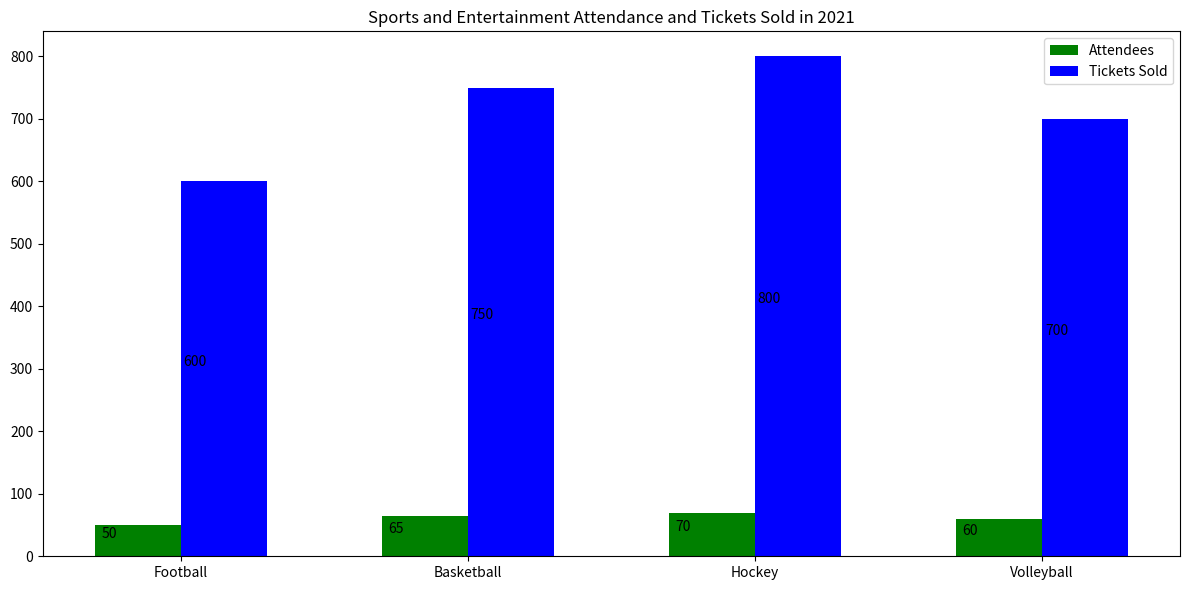

Python code for this plot: (Note: this script raises an exception after producing the figure.)

import matplotlib.pyplot as plt
fig = plt.figure(figsize=(12,6))
ax = fig.add_subplot()
ax.set_title("Sports and Entertainment Attendance and Tickets Sold in 2021")

Events = ["Football", "Basketball", "Hockey", "Volleyball"]
Attendees = [50, 65, 70, 60]
Tickets_Sold = [600, 750, 800, 700]

x_pos = [i for i, _ in enumerate(Events)]

ax.bar(x_pos, Attendees, width=0.3, label="Attendees", color="green")
ax.bar([p + 0.3 for p in x_pos], Tickets_Sold, width=0.3, label="Tickets Sold", color="blue")

ax.set_xticks([p + 0.15 for p in x_pos])
ax.set_xticklabels(Events)

for x, y1, y2 in zip(x_pos, Attendees, Tickets_Sold):
    ax.text(x-0.1, y1/2, y1, ha='center', va='bottom')
    ax.text(x+0.2, y2/2, y2, ha='center', va='bottom')

ax.legend(loc="best")
plt.tight_layout()
plt.savefig("Bar Chart/png/240.png")
plt.clf()